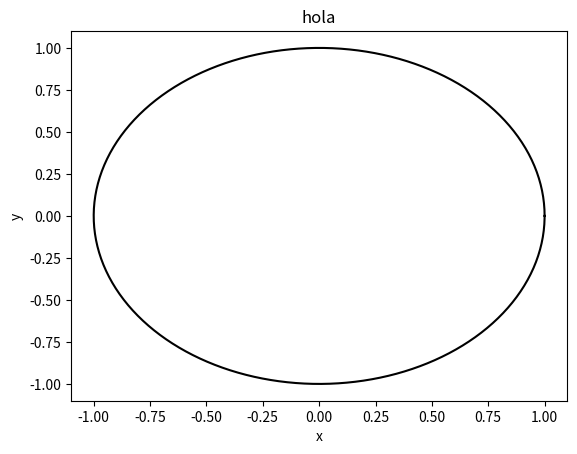

This chart was generated by the following Python code:
import numpy as np
import matplotlib.pyplot as plt
from matplotlib import rc

def f(x):
    return np.cos(x)

def g(y):
    return np.sin(y)


t = np.linspace(0,np.pi*2.0,500)
x = f(t)
y = g(t)

plt.plot(x,y,'k')
plt.xlabel('x')
plt.ylabel('y')
plt.title('hola')
plt.show()

